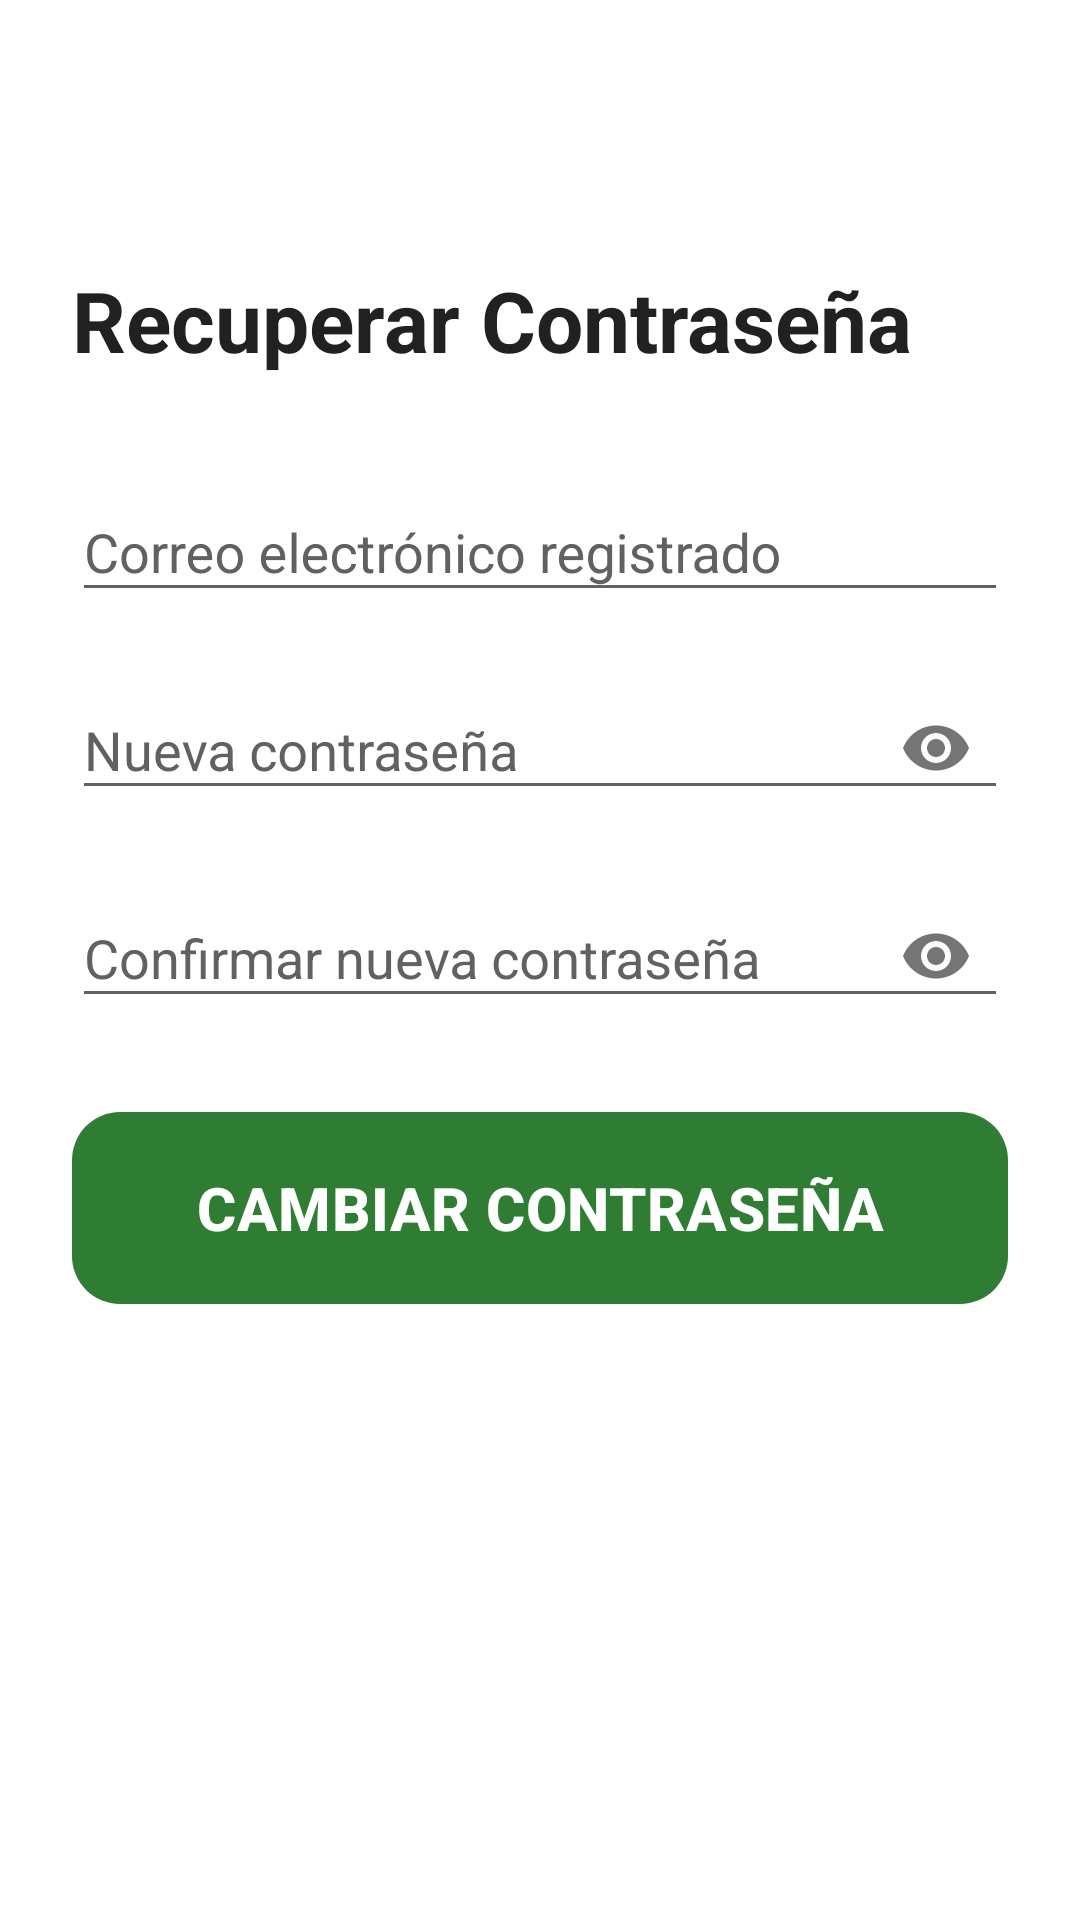

Produce the Android XML layout that renders to this screen, including the resource entries it uses.
<!-- AndroidManifest.xml: application theme Theme.MyOyichan -->
<!-- res/layout/activity_recover.xml -->
<?xml version="1.0" encoding="utf-8"?>
<ScrollView xmlns:android="http://schemas.android.com/apk/res/android"
    xmlns:app="http://schemas.android.com/apk/res-auto"
    android:layout_width="match_parent"
    android:layout_height="match_parent"
    android:background="@color/background"
    android:fillViewport="true">

    <LinearLayout
        android:layout_width="match_parent"
        android:layout_height="wrap_content"
        android:orientation="vertical"
        android:padding="@dimen/spacing_lg">

        <ImageButton
            android:id="@+id/btnBack"
            android:layout_width="48dp"
            android:layout_height="48dp"
            android:background="?attr/selectableItemBackgroundBorderless"
            android:contentDescription="@string/cd_volver"
            android:src="@drawable/ic_back"
            app:tint="@color/text_primary" />

        <TextView
            android:layout_width="wrap_content"
            android:layout_height="wrap_content"
            android:layout_marginTop="@dimen/spacing_md"
            android:text="@string/recuperar_titulo"
            android:textAppearance="@style/TextAppearance.MyOyichan.Title" />

        
        <com.google.android.material.textfield.TextInputLayout
            android:id="@+id/tilEmail"
            style="@style/Widget.MyOyichan.TextInputLayout"
            android:layout_width="match_parent"
            android:layout_height="wrap_content"
            android:layout_marginTop="@dimen/spacing_xl"
            android:hint="@string/recuperar_email">

            <com.google.android.material.textfield.TextInputEditText
                android:id="@+id/etEmail"
                android:layout_width="match_parent"
                android:layout_height="wrap_content"
                android:inputType="textEmailAddress"
                android:textSize="@dimen/text_body" />
        </com.google.android.material.textfield.TextInputLayout>

        
        <com.google.android.material.textfield.TextInputLayout
            android:id="@+id/tilNewPassword"
            style="@style/Widget.MyOyichan.TextInputLayout"
            android:layout_width="match_parent"
            android:layout_height="wrap_content"
            android:layout_marginTop="@dimen/spacing_md"
            android:hint="@string/recuperar_nueva_password"
            app:passwordToggleEnabled="true">

            <com.google.android.material.textfield.TextInputEditText
                android:id="@+id/etNewPassword"
                android:layout_width="match_parent"
                android:layout_height="wrap_content"
                android:inputType="textPassword"
                android:textSize="@dimen/text_body" />
        </com.google.android.material.textfield.TextInputLayout>

        
        <com.google.android.material.textfield.TextInputLayout
            android:id="@+id/tilConfirmPassword"
            style="@style/Widget.MyOyichan.TextInputLayout"
            android:layout_width="match_parent"
            android:layout_height="wrap_content"
            android:layout_marginTop="@dimen/spacing_md"
            android:hint="@string/recuperar_confirmar_password"
            app:passwordToggleEnabled="true">

            <com.google.android.material.textfield.TextInputEditText
                android:id="@+id/etConfirmPassword"
                android:layout_width="match_parent"
                android:layout_height="wrap_content"
                android:inputType="textPassword"
                android:textSize="@dimen/text_body" />
        </com.google.android.material.textfield.TextInputLayout>

        
        <com.google.android.material.button.MaterialButton
            android:id="@+id/btnChangePassword"
            style="@style/Widget.MyOyichan.Button.Large"
            android:layout_width="match_parent"
            android:layout_height="wrap_content"
            android:layout_marginTop="@dimen/spacing_lg"
            android:text="@string/recuperar_boton"
            app:backgroundTint="@color/primary" />

    </LinearLayout>
</ScrollView>
<!-- resources referenced by this layout -->
<resources>
  <color name="background">#FFFFFF</color>
  <color name="primary">#2E7D32</color>
  <color name="text_primary">#212121</color>
  <dimen name="spacing_lg">24dp</dimen>
  <dimen name="spacing_md">16dp</dimen>
  <dimen name="spacing_xl">32dp</dimen>
  <dimen name="text_body">18sp</dimen>
  <string name="cd_volver">Volver</string>
  <string name="recuperar_boton">CAMBIAR CONTRASEÑA</string>
  <string name="recuperar_confirmar_password">Confirmar nueva contraseña</string>
  <string name="recuperar_email">Correo electrónico registrado</string>
  <string name="recuperar_nueva_password">Nueva contraseña</string>
  <string name="recuperar_titulo">Recuperar Contraseña</string>
  <style name="TextAppearance.MyOyichan.Title" parent="TextAppearance.Material3.HeadlineLarge">
          <item name="android:textSize">28sp</item>
          <item name="android:textColor">@color/text_primary</item>
          <item name="android:textStyle">bold</item>
      </style>
  <style name="Widget.MyOyichan.Button.Large" parent="Widget.Material3.Button">
          <item name="android:minHeight">72dp</item>
          <item name="android:textSize">20sp</item>
          <item name="android:textStyle">bold</item>
          <item name="android:textColor">@color/text_on_primary</item>
          <item name="iconTint">@color/text_on_primary</item>
          <item name="cornerRadius">16dp</item>
          <item name="android:paddingStart">24dp</item>
          <item name="android:paddingEnd">24dp</item>
      </style>
  <style name="Widget.MyOyichan.TextInputLayout" parent="Widget.Material3.TextInputLayout.OutlinedBox">
          <item name="materialThemeOverlay">@style/ThemeOverlay.MyOyichan.TextInput</item>
          <item name="boxStrokeColor">@color/primary</item>
          <item name="boxStrokeWidth">2dp</item>
          <item name="boxStrokeWidthFocused">3dp</item>
          <item name="hintTextColor">@color/primary</item>
          <item name="android:textColorHint">@color/text_secondary</item>
          <item name="android:textSize">18sp</item>
      </style>
  <style name="Theme.MyOyichan" parent="Base.Theme.MyOyichan" />
  <color name="text_on_primary">#FFFFFF</color>
  <style name="ThemeOverlay.MyOyichan.TextInput" parent="">
          <item name="colorOnSurface">@color/text_primary</item>
          <item name="colorOnSurfaceVariant">@color/text_secondary</item>
          <item name="colorPrimary">@color/primary</item>
      </style>
  <color name="text_secondary">#616161</color>
  <style name="Base.Theme.MyOyichan" parent="Theme.Material3.Light.NoActionBar">
          <item name="colorPrimary">@color/primary</item>
          <item name="colorPrimaryDark">@color/primary_dark</item>
          <item name="colorAccent">@color/accent</item>
          <item name="colorOnPrimary">@color/text_on_primary</item>
          <item name="colorSecondary">@color/accent</item>
          <item name="colorOnSecondary">@color/text_on_primary</item>
          <item name="android:colorBackground">@color/background</item>
          <item name="colorSurface">@color/surface</item>
          <item name="colorError">@color/error</item>
          <item name="android:textColorPrimary">@color/text_primary</item>
          <item name="android:textColorSecondary">@color/text_secondary</item>
          <item name="android:statusBarColor">@color/status_bar</item>
          <item name="android:spinnerItemStyle">@style/MyOyichan.SpinnerItem</item>
      </style>
  <color name="primary_dark">#1B5E20</color>
  <color name="accent">#E65100</color>
  <color name="surface">#F5F5F5</color>
  <color name="error">#D32F2F</color>
  <color name="status_bar">#1B5E20</color>
  <style name="MyOyichan.SpinnerItem" parent="@android:style/Widget.TextView.SpinnerItem">
          <item name="android:textColor">@color/text_primary</item>
          <item name="android:textSize">18sp</item>
      </style>
</resources>
